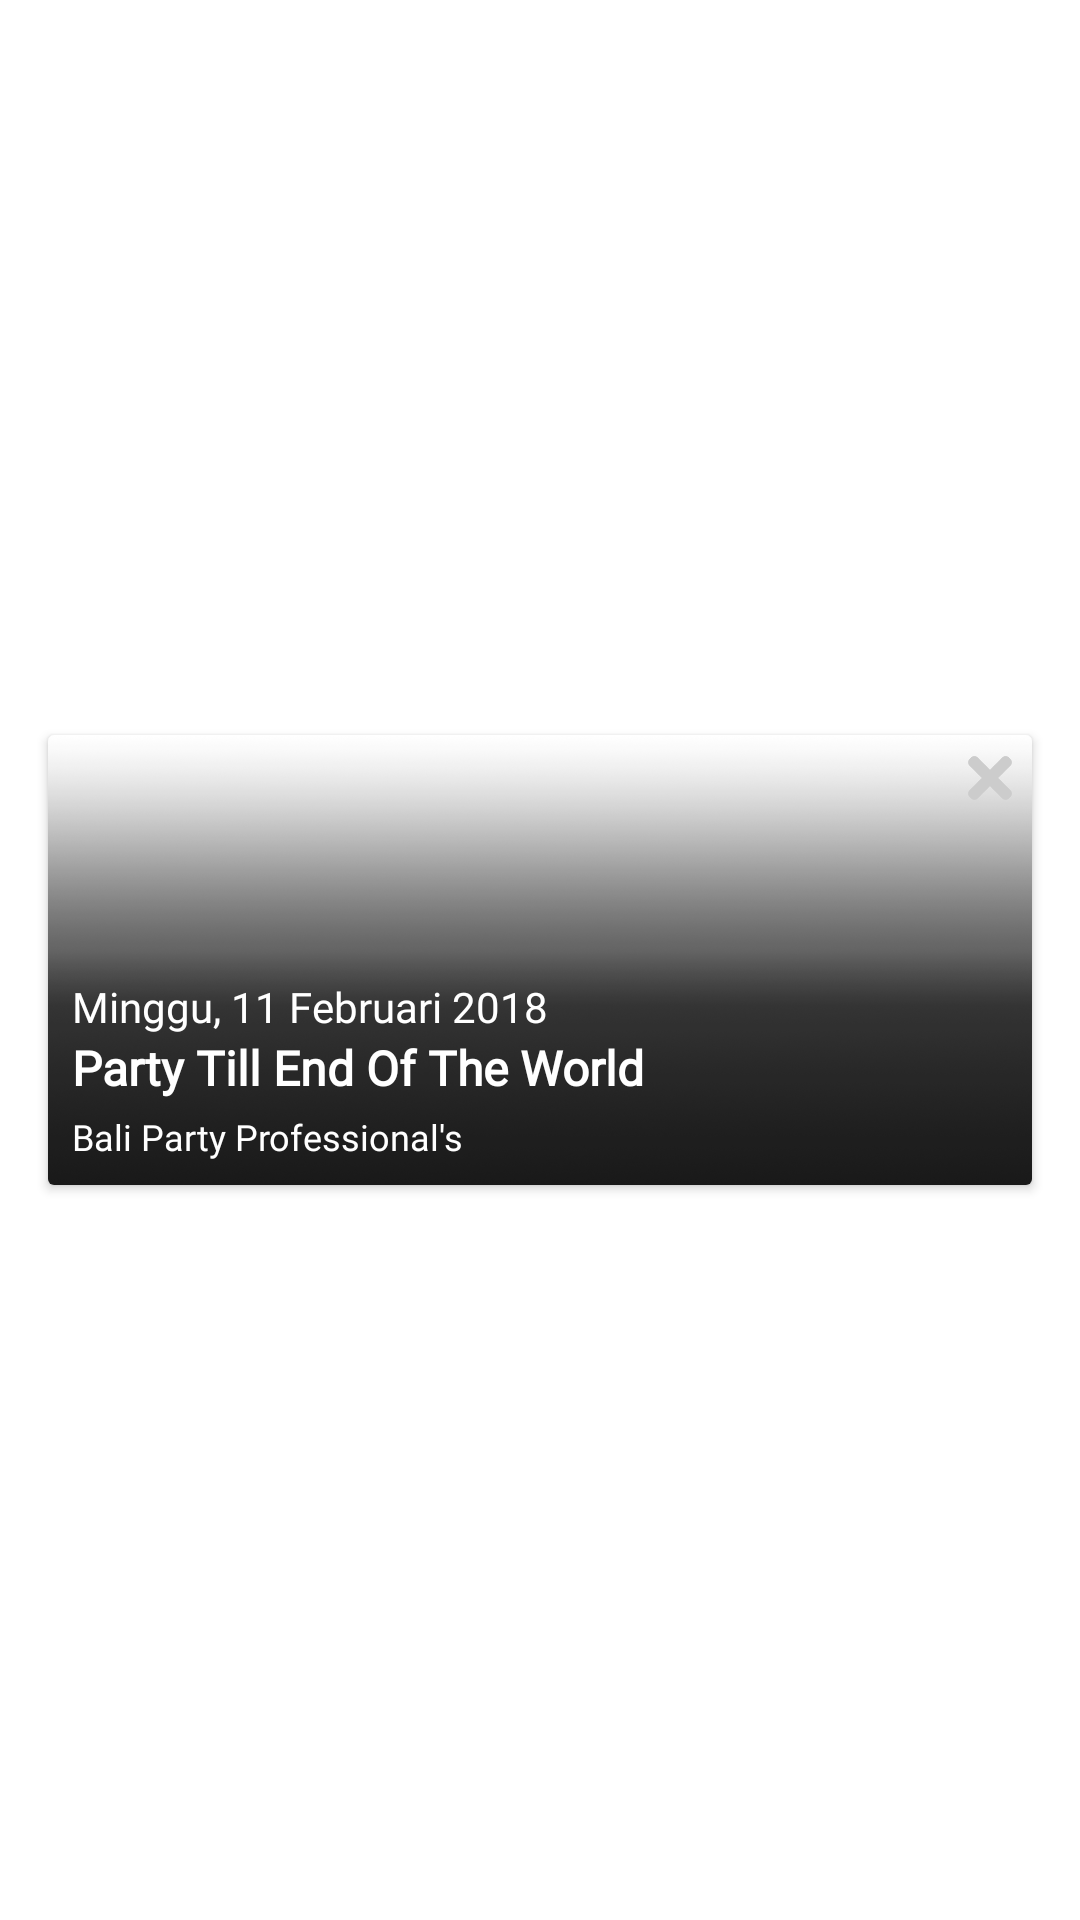

Reconstruct the res/layout file that produces this screen, plus the resources it refers to.
<!-- AndroidManifest.xml: application theme AppTheme.NoActionBar -->
<!-- res/layout/activity_item_event_list.xml -->
<?xml version="1.0" encoding="utf-8"?>
<LinearLayout xmlns:android="http://schemas.android.com/apk/res/android"
    xmlns:app="http://schemas.android.com/apk/res-auto"
    xmlns:tools="http://schemas.android.com/tools"
    android:id="@+id/item_event_list_linearLayoutTop"
    android:layout_width="match_parent"
    android:layout_height="wrap_content"
    android:background="@android:color/background_light"
    android:orientation="vertical">

    <android.support.constraint.ConstraintLayout
        android:layout_width="match_parent"
        android:layout_height="match_parent">

        <android.support.v7.widget.CardView
            android:id="@+id/item_event_list_cardView"
            android:layout_width="match_parent"
            android:layout_height="wrap_content"
            android:layout_marginBottom="8dp"
            android:layout_marginEnd="16dp"
            android:layout_marginStart="16dp"
            android:layout_marginTop="8dp"
            android:clickable="true"
            android:elevation="10dp"
            app:layout_constraintBottom_toBottomOf="parent"
            app:layout_constraintEnd_toEndOf="parent"
            app:layout_constraintStart_toStartOf="parent"
            app:layout_constraintTop_toTopOf="parent">

            <android.support.constraint.ConstraintLayout
                android:id="@+id/item_event_list_layout"
                android:layout_width="match_parent"
                android:layout_height="match_parent"
                android:elevation="@dimen/materialize_baseline_grid_x10"
                android:padding="0dp">

                <ImageView
                    android:id="@+id/item_event_list_imageevent"
                    android:layout_width="match_parent"
                    android:layout_height="150dp"
                    android:background="@drawable/event"
                    app:layout_constraintBottom_toBottomOf="parent"
                    app:layout_constraintEnd_toEndOf="parent"
                    app:layout_constraintStart_toStartOf="parent"
                    app:layout_constraintTop_toTopOf="parent" />

                <ImageView
                    android:id="@+id/imageView3"
                    android:layout_width="wrap_content"
                    android:layout_height="150dp"
                    android:background="@drawable/gradient"
                    app:layout_constraintEnd_toEndOf="parent"
                    app:layout_constraintStart_toStartOf="parent"
                    app:layout_constraintTop_toTopOf="parent" />

                <TextView
                    android:id="@+id/item_event_list_namaEvent"
                    android:layout_width="300dp"
                    android:layout_height="wrap_content"
                    android:layout_marginBottom="4dp"
                    android:layout_marginLeft="8dp"
                    android:layout_marginStart="8dp"
                    android:fontFamily="@font/roboto_light"
                    android:text="Party Till End Of The World"
                    android:textColor="@color/colorPrimaryText"
                    android:textSize="16sp"
                    android:textStyle="bold"
                    app:layout_constraintBottom_toTopOf="@+id/item_event_list_penyelenggaraAcara"
                    app:layout_constraintStart_toStartOf="parent" />

                <TextView
                    android:id="@+id/item_event_list_tanggalEvent"
                    android:layout_width="280dp"
                    android:layout_height="wrap_content"
                    android:layout_marginLeft="8dp"
                    android:layout_marginStart="8dp"
                    android:fontFamily="@font/roboto_light"
                    android:text="Minggu, 11 Februari 2018"
                    android:textColor="@color/colorPrimaryText"
                    android:textSize="14sp"
                    app:layout_constraintBottom_toTopOf="@+id/item_event_list_namaEvent"
                    app:layout_constraintStart_toStartOf="parent" />

                <TextView
                    android:id="@+id/item_event_list_penyelenggaraAcara"
                    android:layout_width="280dp"
                    android:layout_height="wrap_content"
                    android:layout_marginBottom="8dp"
                    android:layout_marginLeft="8dp"
                    android:layout_marginStart="8dp"
                    android:fontFamily="@font/roboto_light"
                    android:text="Bali Party Professional's"
                    android:textColor="@color/colorPrimaryText"
                    android:textSize="12sp"
                    app:layout_constraintBottom_toBottomOf="parent"
                    app:layout_constraintStart_toStartOf="parent" />

                <Button
                    android:id="@+id/item_event_list_btndelete"
                    android:layout_width="20dp"
                    android:layout_height="20dp"
                    android:layout_marginEnd="4dp"
                    android:layout_marginRight="4dp"
                    android:layout_marginTop="4dp"
                    android:background="@drawable/delete_x"
                    app:layout_constraintEnd_toEndOf="parent"
                    app:layout_constraintTop_toTopOf="parent" />


            </android.support.constraint.ConstraintLayout>

        </android.support.v7.widget.CardView>
    </android.support.constraint.ConstraintLayout>

</LinearLayout>
<!-- resources referenced by this layout -->
<resources>
  <color name="colorPrimaryText">#ffffff</color>
  <!-- drawable delete_x: png bitmap (drawable-hdpi, 1939 bytes) -->
  <!-- drawable gradient: png bitmap (drawable-hdpi, 275699 bytes) -->
  <style name="AppTheme.NoActionBar">
          <item name="windowActionBar">false</item>
          <item name="windowNoTitle">true</item>
      </style>
</resources>
